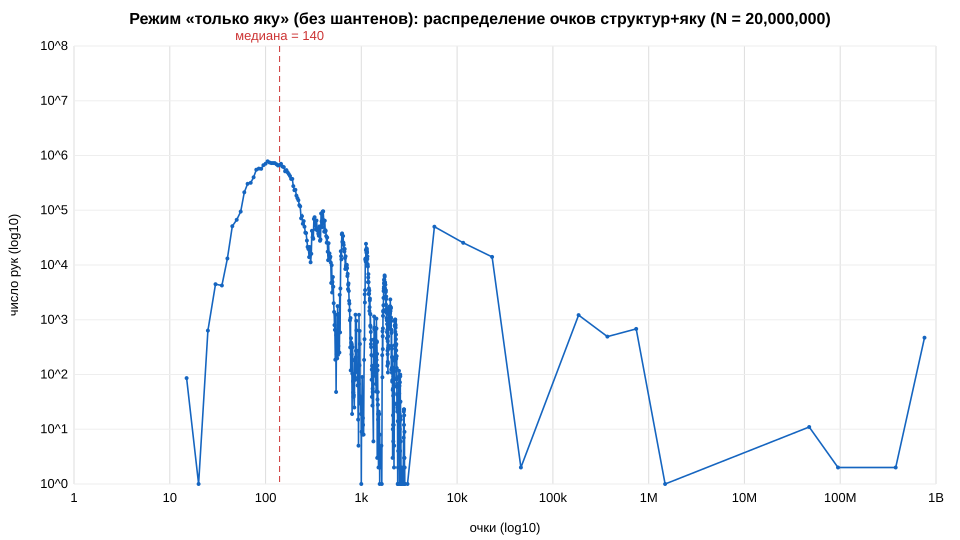

Data behind this chart, as committed beside it:
# score_hist: распределение очков (струк…, без шантенов; все раздачи, n_deals=20000000)
lo, hi, count, pct, cum_pct
0, 0, 0, 0.000000, 0.000000
1, 1, 0, 0.000000, 0.000000
2, 2, 0, 0.000000, 0.000000
3, 3, 0, 0.000000, 0.000000
4, 4, 0, 0.000000, 0.000000
5, 5, 0, 0.000000, 0.000000
6, 6, 0, 0.000000, 0.000000
7, 7, 0, 0.000000, 0.000000
8, 8, 0, 0.000000, 0.000000
9, 9, 0, 0.000000, 0.000000
10, 10, 0, 0.000000, 0.000000
11, 11, 0, 0.000000, 0.000000
12, 12, 0, 0.000000, 0.000000
13, 13, 0, 0.000000, 0.000000
14, 14, 0, 0.000000, 0.000000
15, 15, 86, 0.000430, 0.000430
16, 16, 0, 0.000000, 0.000430
17, 17, 0, 0.000000, 0.000430
18, 18, 0, 0.000000, 0.000430
19, 19, 0, 0.000000, 0.000430
20, 20, 1, 0.000005, 0.000435
21, 21, 0, 0.000000, 0.000435
22, 22, 0, 0.000000, 0.000435
23, 23, 0, 0.000000, 0.000435
24, 24, 0, 0.000000, 0.000435
25, 25, 633, 0.003165, 0.003600
26, 26, 0, 0.000000, 0.003600
27, 27, 0, 0.000000, 0.003600
28, 28, 0, 0.000000, 0.003600
29, 29, 0, 0.000000, 0.003600
30, 30, 4468, 0.02234, 0.02594
31, 31, 0, 0.000000, 0.02594
32, 32, 0, 0.000000, 0.02594
33, 33, 0, 0.000000, 0.02594
34, 34, 0, 0.000000, 0.02594
35, 35, 4221, 0.0211, 0.04704
36, 36, 0, 0.000000, 0.04704
37, 37, 0, 0.000000, 0.04704
38, 38, 0, 0.000000, 0.04704
39, 39, 0, 0.000000, 0.04704
40, 40, 13167, 0.06584, 0.1129
41, 41, 0, 0.000000, 0.1129
42, 42, 0, 0.000000, 0.1129
43, 43, 0, 0.000000, 0.1129
44, 44, 0, 0.000000, 0.1129
45, 45, 51043, 0.2552, 0.3681
46, 46, 0, 0.000000, 0.3681
47, 47, 0, 0.000000, 0.3681
48, 48, 0, 0.000000, 0.3681
49, 49, 0, 0.000000, 0.3681
50, 50, 66991, 0.335, 0.703
51, 51, 0, 0.000000, 0.703
52, 52, 0, 0.000000, 0.703
53, 53, 0, 0.000000, 0.703
54, 54, 0, 0.000000, 0.703
55, 55, 94288, 0.4714, 1.174
56, 56, 0, 0.000000, 1.174
57, 57, 0, 0.000000, 1.174
58, 58, 0, 0.000000, 1.174
... 4,057 more rows
